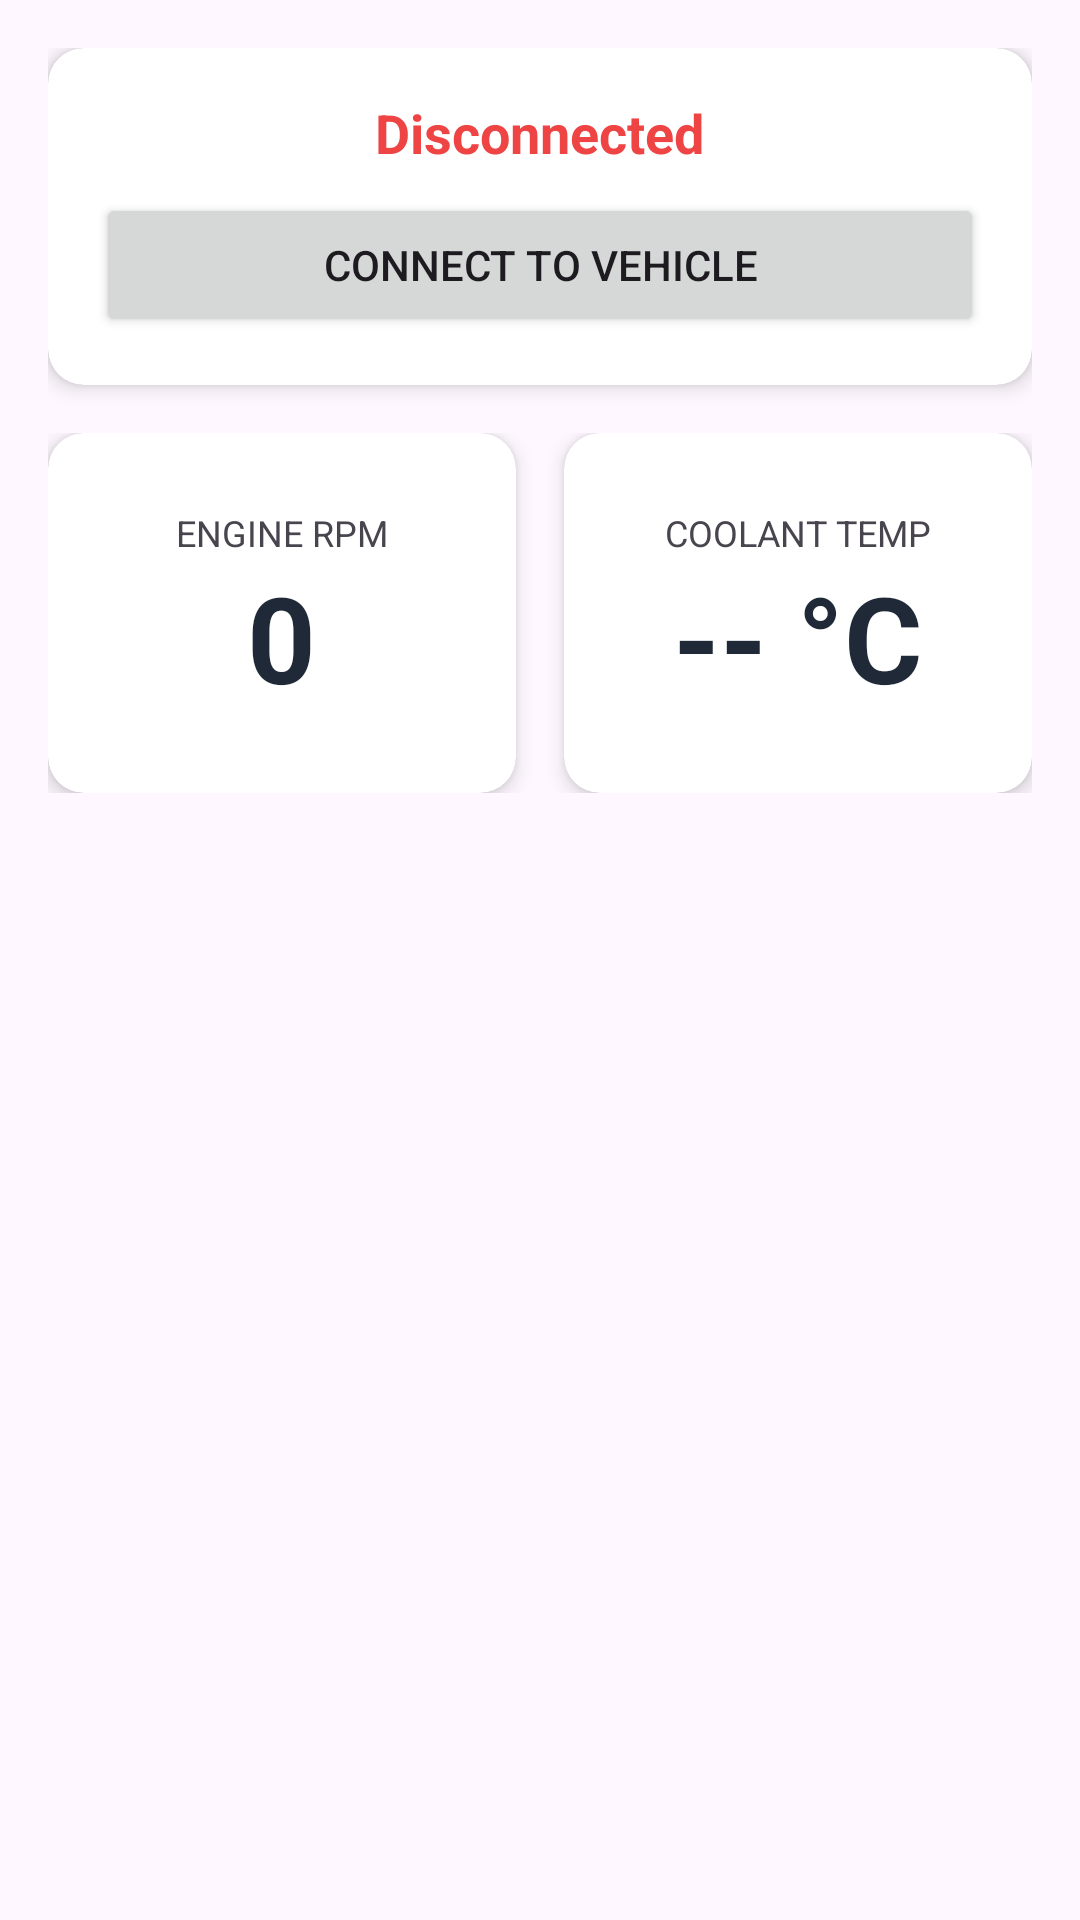

Produce the Android XML layout that renders to this screen, including the resource entries it uses.
<!-- AndroidManifest.xml: application theme Theme.TelematicsScanner -->
<!-- res/layout/fragment_dashboard.xml -->
<?xml version="1.0" encoding="utf-8"?>
<LinearLayout xmlns:android="http://schemas.android.com/apk/res/android"
    xmlns:app="http://schemas.android.com/apk/res-auto"
    android:layout_width="match_parent"
    android:layout_height="match_parent"
    android:orientation="vertical"
    android:padding="16dp">

    <androidx.cardview.widget.CardView
        android:layout_width="match_parent"
        android:layout_height="wrap_content"
        android:layout_marginBottom="16dp"
        app:cardCornerRadius="12dp"
        app:cardElevation="4dp">
        <LinearLayout
            android:layout_width="match_parent"
            android:layout_height="wrap_content"
            android:orientation="vertical"
            android:padding="16dp"
            android:gravity="center">

            <TextView
                android:id="@+id/tv_connection_status"
                android:layout_width="wrap_content"
                android:layout_height="wrap_content"
                android:text="Disconnected"
                android:textColor="#EF4444"
                android:textSize="18sp"
                android:textStyle="bold" />

            <Button
                android:id="@+id/btn_connect_obd"
                android:layout_width="match_parent"
                android:layout_height="wrap_content"
                android:layout_marginTop="8dp"
                android:text="Connect to Vehicle" />
        </LinearLayout>
    </androidx.cardview.widget.CardView>

    <LinearLayout
        android:layout_width="match_parent"
        android:layout_height="wrap_content"
        android:orientation="horizontal"
        android:weightSum="2">

        <androidx.cardview.widget.CardView
            android:layout_width="0dp"
            android:layout_height="wrap_content"
            android:layout_weight="1"
            android:layout_marginEnd="8dp"
            app:cardCornerRadius="12dp"
            app:cardElevation="4dp">
            <LinearLayout
                android:layout_width="match_parent"
                android:layout_height="120dp"
                android:orientation="vertical"
                android:gravity="center">
                <TextView
                    android:layout_width="wrap_content"
                    android:layout_height="wrap_content"
                    android:text="ENGINE RPM"
                    android:textSize="12sp" />
                <TextView
                    android:id="@+id/tv_rpm"
                    android:layout_width="wrap_content"
                    android:layout_height="wrap_content"
                    android:text="0"
                    android:textSize="40sp"
                    android:textStyle="bold"
                    android:textColor="#1F2937" />
            </LinearLayout>
        </androidx.cardview.widget.CardView>

        <androidx.cardview.widget.CardView
            android:layout_width="0dp"
            android:layout_height="wrap_content"
            android:layout_weight="1"
            android:layout_marginStart="8dp"
            app:cardCornerRadius="12dp"
            app:cardElevation="4dp">
            <LinearLayout
                android:layout_width="match_parent"
                android:layout_height="120dp"
                android:orientation="vertical"
                android:gravity="center">
                <TextView
                    android:layout_width="wrap_content"
                    android:layout_height="wrap_content"
                    android:text="COOLANT TEMP"
                    android:textSize="12sp" />
                <TextView
                    android:id="@+id/tv_temp"
                    android:layout_width="wrap_content"
                    android:layout_height="wrap_content"
                    android:text="-- °C"
                    android:textSize="40sp"
                    android:textStyle="bold"
                    android:textColor="#1F2937" />
            </LinearLayout>
        </androidx.cardview.widget.CardView>
    </LinearLayout>
</LinearLayout>
<!-- resources referenced by this layout -->
<resources>
  <style name="Theme.TelematicsScanner" parent="Base.Theme.TelematicsScanner" />
  <style name="Base.Theme.TelematicsScanner" parent="Theme.Material3.DayNight.NoActionBar">
          
          
      </style>
</resources>
